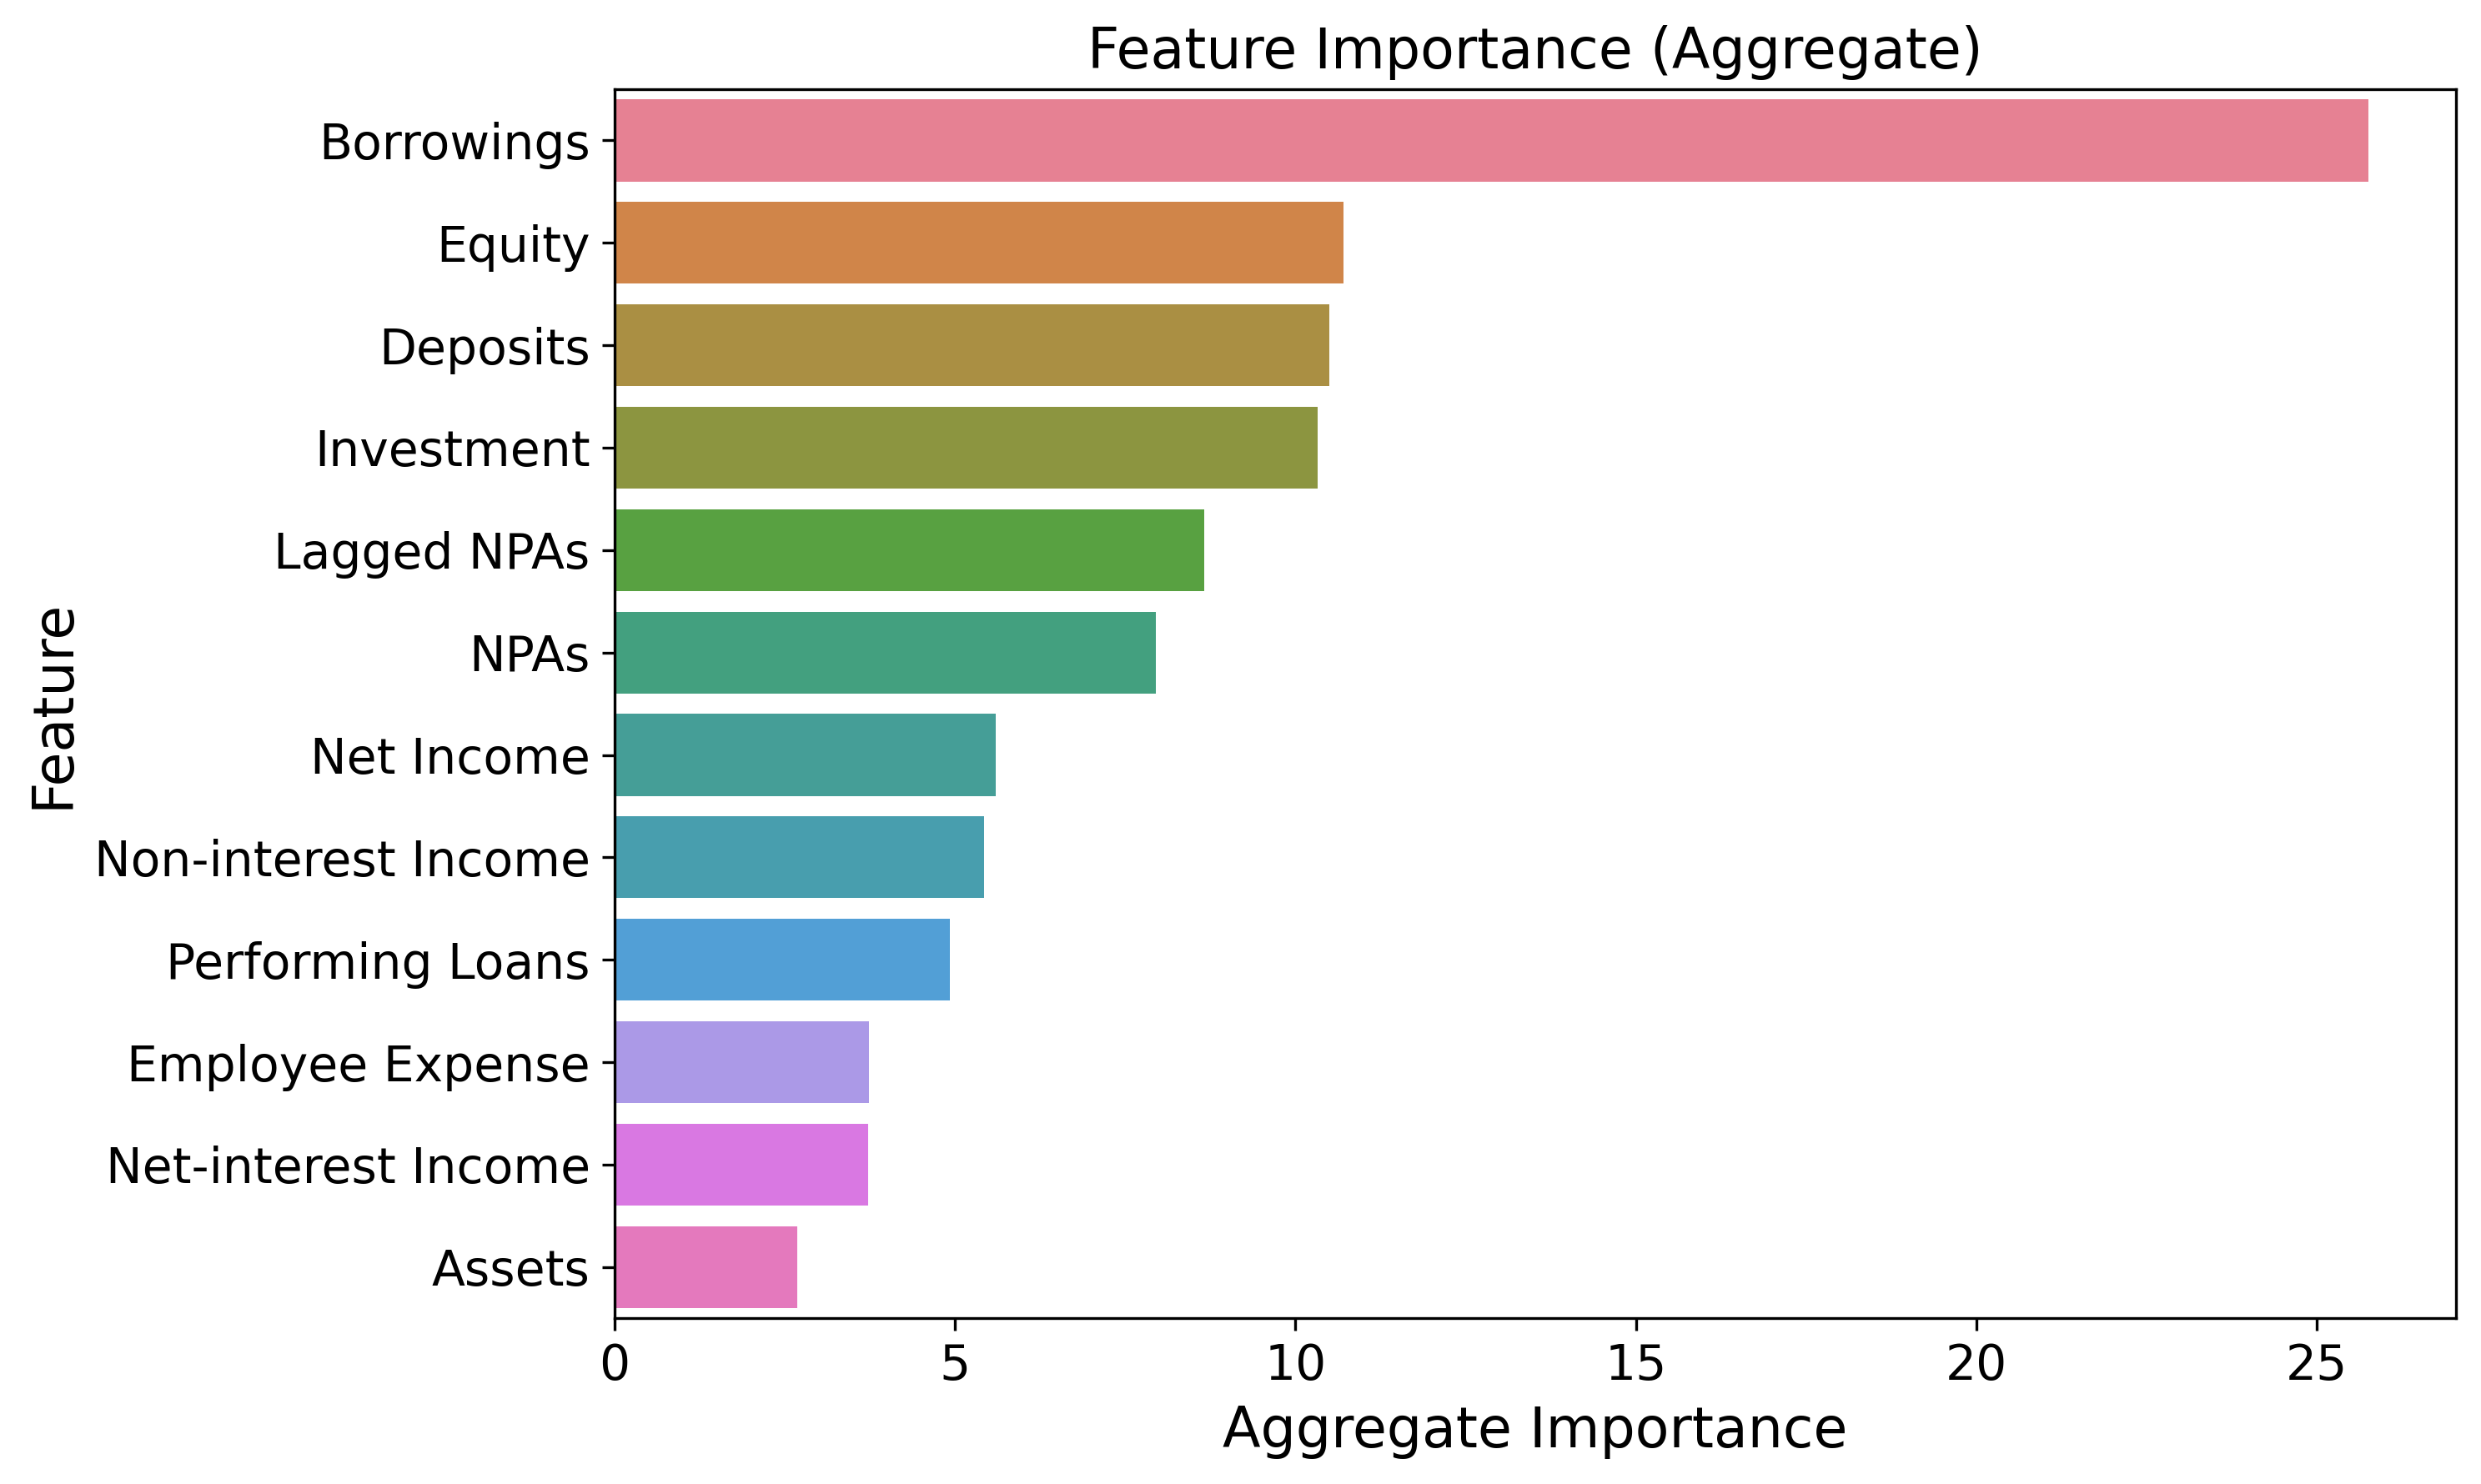

The data file committed next to this chart (first rows):
Feature, Importance
Borrowings, 25.76
Equity, 10.71
Deposits, 10.5
Investment, 10.33
Lagged NPAs, 8.663
NPAs, 7.944
Net Income, 5.599
Non-interest Income, 5.428
Performing Loans, 4.927
Employee Expense, 3.74
Net-interest Income, 3.729
Assets, 2.68
